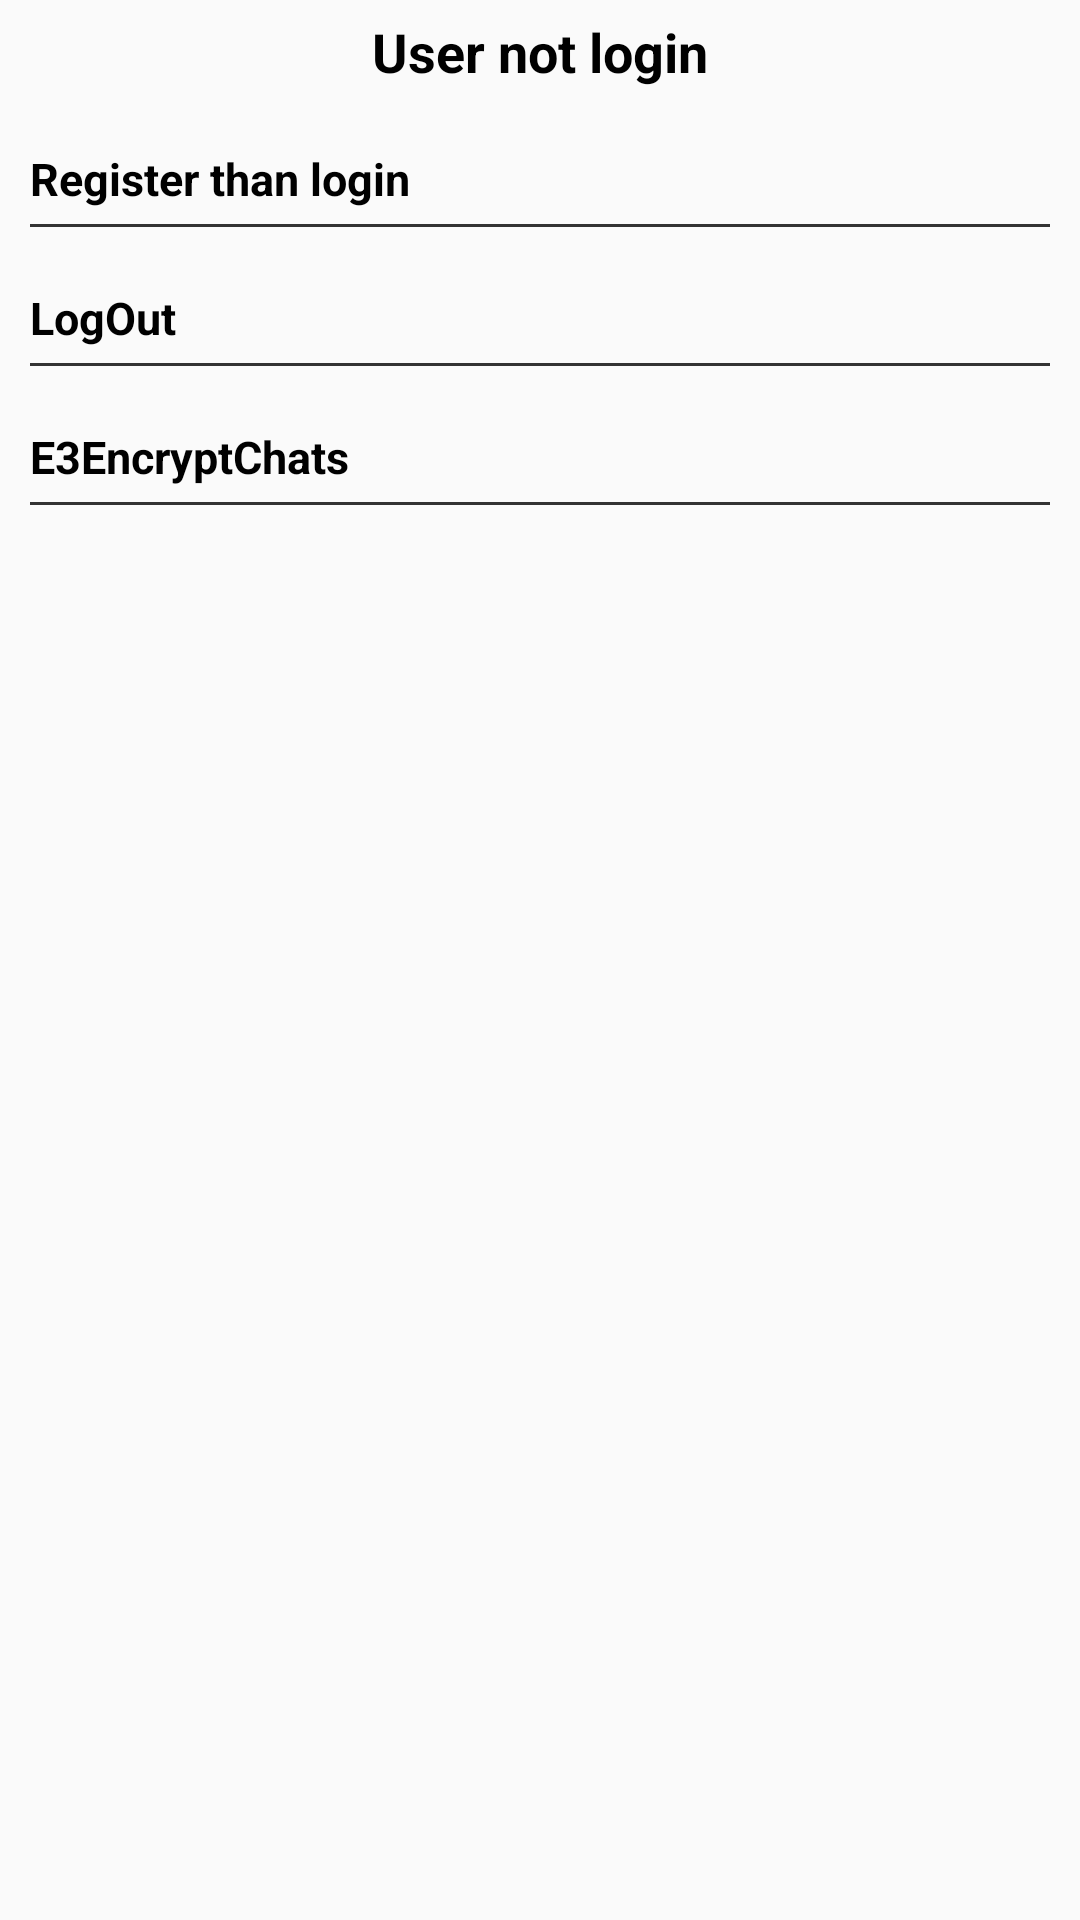

Write the Android layout XML for this screen, with the resource values it uses.
<!-- AndroidManifest.xml: application theme AppTheme -->
<!-- res/layout/activity_main.xml -->
<?xml version="1.0" encoding="utf-8"?>
<androidx.constraintlayout.widget.ConstraintLayout xmlns:android="http://schemas.android.com/apk/res/android"
    xmlns:app="http://schemas.android.com/apk/res-auto"
    android:layout_width="match_parent"
    android:layout_height="match_parent">

    <TextView
        android:id="@+id/login_user_info"
        android:layout_width="wrap_content"
        android:layout_height="wrap_content"
        android:layout_marginTop="5dp"
        android:text="@string/login_none"
        android:textColor="#000000"
        android:textSize="18sp"
        android:textStyle="bold"
        app:layout_constraintLeft_toLeftOf="parent"
        app:layout_constraintRight_toRightOf="parent"
        app:layout_constraintTop_toTopOf="parent" />

    <TextView
        android:id="@+id/login"
        android:layout_width="match_parent"
        android:layout_height="wrap_content"
        android:layout_marginStart="10dp"
        android:layout_marginTop="20dp"
        android:layout_marginEnd="10dp"
        android:gravity="start"
        android:text="@string/login"
        android:textColor="#000000"
        android:textSize="15sp"
        android:textStyle="bold"
        app:layout_constraintLeft_toLeftOf="parent"
        app:layout_constraintTop_toBottomOf="@id/login_user_info" />

    <ImageView
        android:id="@+id/login_enter_icon"
        android:layout_width="wrap_content"
        android:layout_height="wrap_content"
        android:layout_marginEnd="15dp"
        android:src="@drawable/arrow_left"
        app:layout_constraintBottom_toBottomOf="@id/login"
        app:layout_constraintRight_toRightOf="parent" />

    <View
        android:id="@+id/view_1"
        android:layout_width="0dp"
        android:layout_height="1dp"
        android:layout_marginStart="10dp"
        android:layout_marginTop="5dp"
        android:layout_marginEnd="10dp"
        android:background="#333333"
        app:layout_constraintLeft_toLeftOf="parent"
        app:layout_constraintRight_toRightOf="parent"
        app:layout_constraintTop_toBottomOf="@id/login" />


    <TextView
        android:id="@+id/logout"
        android:layout_width="match_parent"
        android:layout_height="wrap_content"
        android:layout_marginStart="10dp"
        android:layout_marginTop="20dp"
        android:layout_marginEnd="10dp"
        android:gravity="start"
        android:text="@string/logout"
        android:textColor="#000000"
        android:textSize="15sp"
        android:textStyle="bold"
        app:layout_constraintHorizontal_bias="0"
        app:layout_constraintLeft_toLeftOf="parent"
        app:layout_constraintRight_toRightOf="parent"
        app:layout_constraintTop_toBottomOf="@id/view_1" />

    <View
        android:id="@+id/view_2"
        android:layout_width="0dp"
        android:layout_height="1dp"
        android:layout_marginStart="10dp"
        android:layout_marginTop="5dp"
        android:layout_marginEnd="10dp"
        android:background="#333333"
        app:layout_constraintLeft_toLeftOf="parent"
        app:layout_constraintRight_toRightOf="parent"
        app:layout_constraintTop_toBottomOf="@id/logout" />

    <TextView
        android:id="@+id/chats"
        android:layout_width="match_parent"
        android:layout_height="wrap_content"
        android:layout_marginStart="10dp"
        android:layout_marginTop="20dp"
        android:layout_marginEnd="10dp"
        android:gravity="start"
        android:text="@string/chats"
        android:textColor="#000000"
        android:textSize="15sp"
        android:textStyle="bold"
        app:layout_constraintHorizontal_bias="0"
        app:layout_constraintLeft_toLeftOf="parent"
        app:layout_constraintRight_toRightOf="parent"
        app:layout_constraintTop_toBottomOf="@id/view_2" />

    <ImageView
        android:id="@+id/chats_enter_icon"
        android:layout_width="wrap_content"
        android:layout_height="wrap_content"
        android:layout_marginEnd="15dp"
        android:src="@drawable/arrow_left"
        app:layout_constraintBottom_toBottomOf="@id/chats"
        app:layout_constraintRight_toRightOf="parent" />

    <View
        android:id="@+id/view_3"
        android:layout_width="0dp"
        android:layout_height="1dp"
        android:layout_marginStart="10dp"
        android:layout_marginTop="5dp"
        android:layout_marginEnd="10dp"
        android:background="#333333"
        app:layout_constraintLeft_toLeftOf="parent"
        app:layout_constraintRight_toRightOf="parent"
        app:layout_constraintTop_toBottomOf="@id/chats" />

    <androidx.constraintlayout.widget.ConstraintLayout
        android:id="@+id/loading"
        android:layout_width="0dp"
        android:layout_height="0dp"
        android:background="#70000000"
        android:visibility="gone"
        app:layout_constraintBottom_toBottomOf="parent"
        app:layout_constraintLeft_toLeftOf="parent"
        app:layout_constraintRight_toRightOf="parent"
        app:layout_constraintTop_toTopOf="parent">

        <ProgressBar
            style="?android:attr/progressBarStyleLarge"
            android:layout_width="wrap_content"
            android:layout_height="wrap_content"
            app:layout_constraintBottom_toBottomOf="parent"
            app:layout_constraintLeft_toLeftOf="parent"
            app:layout_constraintRight_toRightOf="parent"
            app:layout_constraintTop_toTopOf="parent" />

    </androidx.constraintlayout.widget.ConstraintLayout>

</androidx.constraintlayout.widget.ConstraintLayout>
<!-- resources referenced by this layout -->
<resources>
  <string name="chats">E3EncryptChats</string>
  <string name="login">Register than login</string>
  <string name="login_none">User not login</string>
  <string name="logout">LogOut</string>
  <style name="AppTheme" parent="Theme.AppCompat.Light.DarkActionBar">
          
          <item name="colorPrimary">@color/colorPrimary</item>
          <item name="colorPrimaryDark">@color/colorPrimaryDark</item>
          <item name="colorAccent">@color/colorAccent</item>
      </style>
  <color name="colorPrimary">#008577</color>
  <color name="colorPrimaryDark">#00574B</color>
  <color name="colorAccent">#D81B60</color>
</resources>
